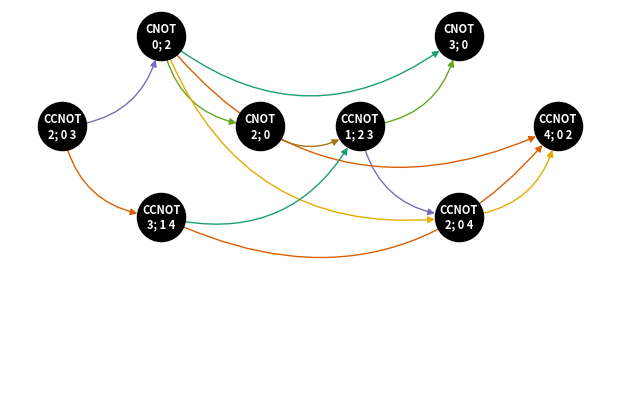

Write Python code to recreate this figure.
#!/usr/bin/env python3

# %%
# imports
import networkx as nx
from enum import Enum, auto
import itertools as it
import random
from collections import defaultdict
from pprint import pprint
import matplotlib.pyplot as plt
import functools
import copy

# %% [md]
# # Skeleton Graphs
#
# This python file (/ interactive notebook) will construct all unique skeleton
# graphs for reversible circuits of a given size (wires x gates). For our base
# gates we are using the (2-input) Toffoli gate, (1-input) CNOT gate, and
# NOT gate.
#
# For a reversible circuit with $n$ wires and $m$ gates, each of which may be
# one of $b=o(n^3)$ base permutations, there are $b^m$ possible circuits.
# However, many of these will _not_ have unique skeleton graphs. Analytically
# computing the number of such unique graphs is nontrivial because it would
# require determining the automorphisms over the permutation group for each
# graph and invoking Burnside's Lemma.
#
# Skeleton graphs do not take into account permutations of the wires.
# %%
# Compute base permutations


class GateT(Enum):
    NOT = auto()
    CNOT = auto()
    CCNOT = auto()


class Gate:
    """A general CxNOT gate."""

    c = []

    def __init__(self, a, c1=None, c2=None):
        if c1 is None:
            # NOT gate
            self.a = a
            self.type = GateT.NOT
        elif c2 is None:
            # CNOT gate
            self.a = a
            self.c = [c1]
            self.type = GateT.CNOT
        else:
            # CCNOT gate
            self.a = a
            self.c = [c1, c2]
            self.type = GateT.CCNOT

    def top(self):
        if self.type == GateT.NOT:
            return self.a
        else:
            return min(self.a, min(self.c))

    def bottom(self):
        if self.type == GateT.NOT:
            return self.a
        else:
            return max(self.a, max(self.c))

    # For NOT and CNOT, default arguments give proper results
    def eval(self, a_val, c1_val=True, c2_val=True):
        return a_val ^ (c1_val & c2_val)

    def __str__(self, show_id=False):
        name = self.type.name if not show_id else f"{self.type.name}#{id(self)}"
        if self.type == GateT.NOT:
            return f"{self.type.name}[{self.a}]"
        return f"{name}[{self.a}; {' '.join(map(str, self.c))}]"

    # Define a lexicographical ordering over Gates
    def __lt__(self, other, check_id=True):
        if self.a < other.a:
            return True

        if len(self.c) > 0 and len(other.c) > 0:
            if self.c[0] < other.c[0]:
                return True
            if len(self.c) == 2 and len(other.c) == 2:
                if self.c[1] < other.c[1]:
                    return True

        if check_id:
            return id(self) < id(other)
        else:
            return False

    def __repr__(self):
        return self.__str__()

    def __hash__(self):
        return hash((self.type, self.a, tuple(self.c)))

    # def graph(self):
    #     """Generate the skeleton graph of this circuit."""


class CanonicalGate(Gate):
    def __init__(self, g):
        super().__init__(g.a, *g.c)

    def __eq__(self, other):
        return self.type == other.type and self.a == other.a and self.c == other.c

    def __hash__(self):
        return super().__hash__()


def base_perms(n):
    """Generates all base permutations over $n$ wires."""

    # Tof gates
    for active in range(n):
        other = (i for i in range(n) if i != active)
        yield from (Gate(active, c[0], c[1]) for c in it.combinations(other, 2))

    # CNOT gates
    for active in range(n):
        other = (i for i in range(n) if i != active)
        yield from (Gate(active, c) for c in other)

    # NOT gates
    yield from (Gate(active) for active in range(n))


# %% [md]
# Base perms over $n=4$ wires:
n = 4
b = list(base_perms(n))
print(f"{n=}: {len(b)} base perms")
for g in b:
    print(g)

# %%

# Box drawing characters
CKT_WIRE_CHAR = "─"
CKT_CONTROL_CHAR = "│"
CKT_DOT_CHAR = "●"


class Circuit:
    def __init__(self, gates):
        self.gates = []
        self.extend(gates)

    def extend(self, gates):
        self.gates.extend(copy.deepcopy(g) for g in gates)
        # zero wire is allowed
        self.wires = 1 + max(g.bottom() for g in gates)

    def __len__(self):
        return len(self.gates)

    def __str__(self):
        s = ""
        for w in range(self.wires):
            s += f"{w:>3} {CKT_WIRE_CHAR}"
            for g in self.gates:
                if w == g.a:
                    if g.type == GateT.NOT:
                        s += "[!]"
                    else:
                        s += "[&]"
                elif w in g.c:
                    s += CKT_WIRE_CHAR + CKT_DOT_CHAR + CKT_WIRE_CHAR
                elif w > g.top() and w < g.bottom():
                    s += CKT_WIRE_CHAR + CKT_CONTROL_CHAR + CKT_WIRE_CHAR
                else:
                    s += 3 * CKT_WIRE_CHAR

                s += CKT_WIRE_CHAR

            s += "\n"

            s += " " * (4 if w == self.wires - 1 else 5)

            for m, g in enumerate(self.gates):
                if w == self.wires - 1:
                    s += f"{m:3} "
                elif w >= g.top() and w < g.bottom():
                    s += " " + CKT_CONTROL_CHAR + "  "
                else:
                    s += " " * 4

            s += "\n"

        return s


# %%
# A random circuit.


def random_circuit(n, m):
    b = list(base_perms(n))
    # deepcopy required here so each gate is "unique
    return Circuit([random.choice(b) for _ in range(m)])


n = 5
m = 8
c = random_circuit(n, m)
print(c)


# %%
class SkeletonGraph(nx.DiGraph):
    """A lightweight class to represent skeleton graphs."""

    # edges do not need labels
    edge_dict = {}

    def from_circuit(ckt: Circuit):
        active_set = {}
        control_set = defaultdict(list)

        graph = {g: set() for g in ckt.gates}

        for g in ckt.gates:
            # get control pins on this active pin
            back = control_set[g.a]
            for h in back:
                graph[h].update([g])
            active_set[g.a] = g
            control_set[g.a] = []

            for c in g.c:
                # get active pins on each control pin
                anode = active_set.get(c, None)
                if anode is not None:
                    graph[anode].update([g])

                control_set[c].append(g)

        # pprint(graph)
        return SkeletonGraph(graph)

    def single_edge_dict(self):
        return self.edge_dict

    edge_attr_dict_factory = single_edge_dict

    def canonical(self):
        topo = nx.topological_generations(self)

        return tuple(tuple(CanonicalGate(g) for g in sorted(level)) for level in topo)

    def draw(self):
        gen = list(nx.topological_generations(self))

        for layer, nodes in enumerate(gen):
            # `multipartite_layout` expects the layer as a node attribute, so add the
            # numeric layer value as a node attribute
            for node in nodes:
                g.nodes[node]["layer"] = layer

        pos = nx.multipartite_layout(g, subset_key="layer")

        nx.draw(
            g,
            pos=pos,
            with_labels=False,
            connectionstyle="arc3,rad=0.4",
            node_color="black",
            edge_color=[random.choice(plt.cm.Dark2.colors) for _ in g.nodes],
            node_size=1200,
        )

        labels = {node: str(node).replace("[", "\n")[:-1] for node in g}
        nx.draw_networkx_labels(
            g, pos=pos, labels=labels, font_size=8, font_color="white", font_weight="bold"
        )

# %%
print(c)
g = SkeletonGraph.from_circuit(c)
print(g)

plt.figure(figsize=(6, 4))
g.draw()

for level in g.canonical():
    for cg in level:
        print(f"{str(cg):>15}", end=' ')
    print()


# %%
def all_circuits(n, m):
    b = base_perms(n)
    yield from map(Circuit, it.product(b, repeat=m))


# %%
K = list(all_circuits(3, 4))
# %%
G = set(map(lambda c: SkeletonGraph.from_circuit(c).canonical(), K))
# %%

print(len(G), len(K), f"{len(G) / len(K) * 100:.1f}%")

# %%
